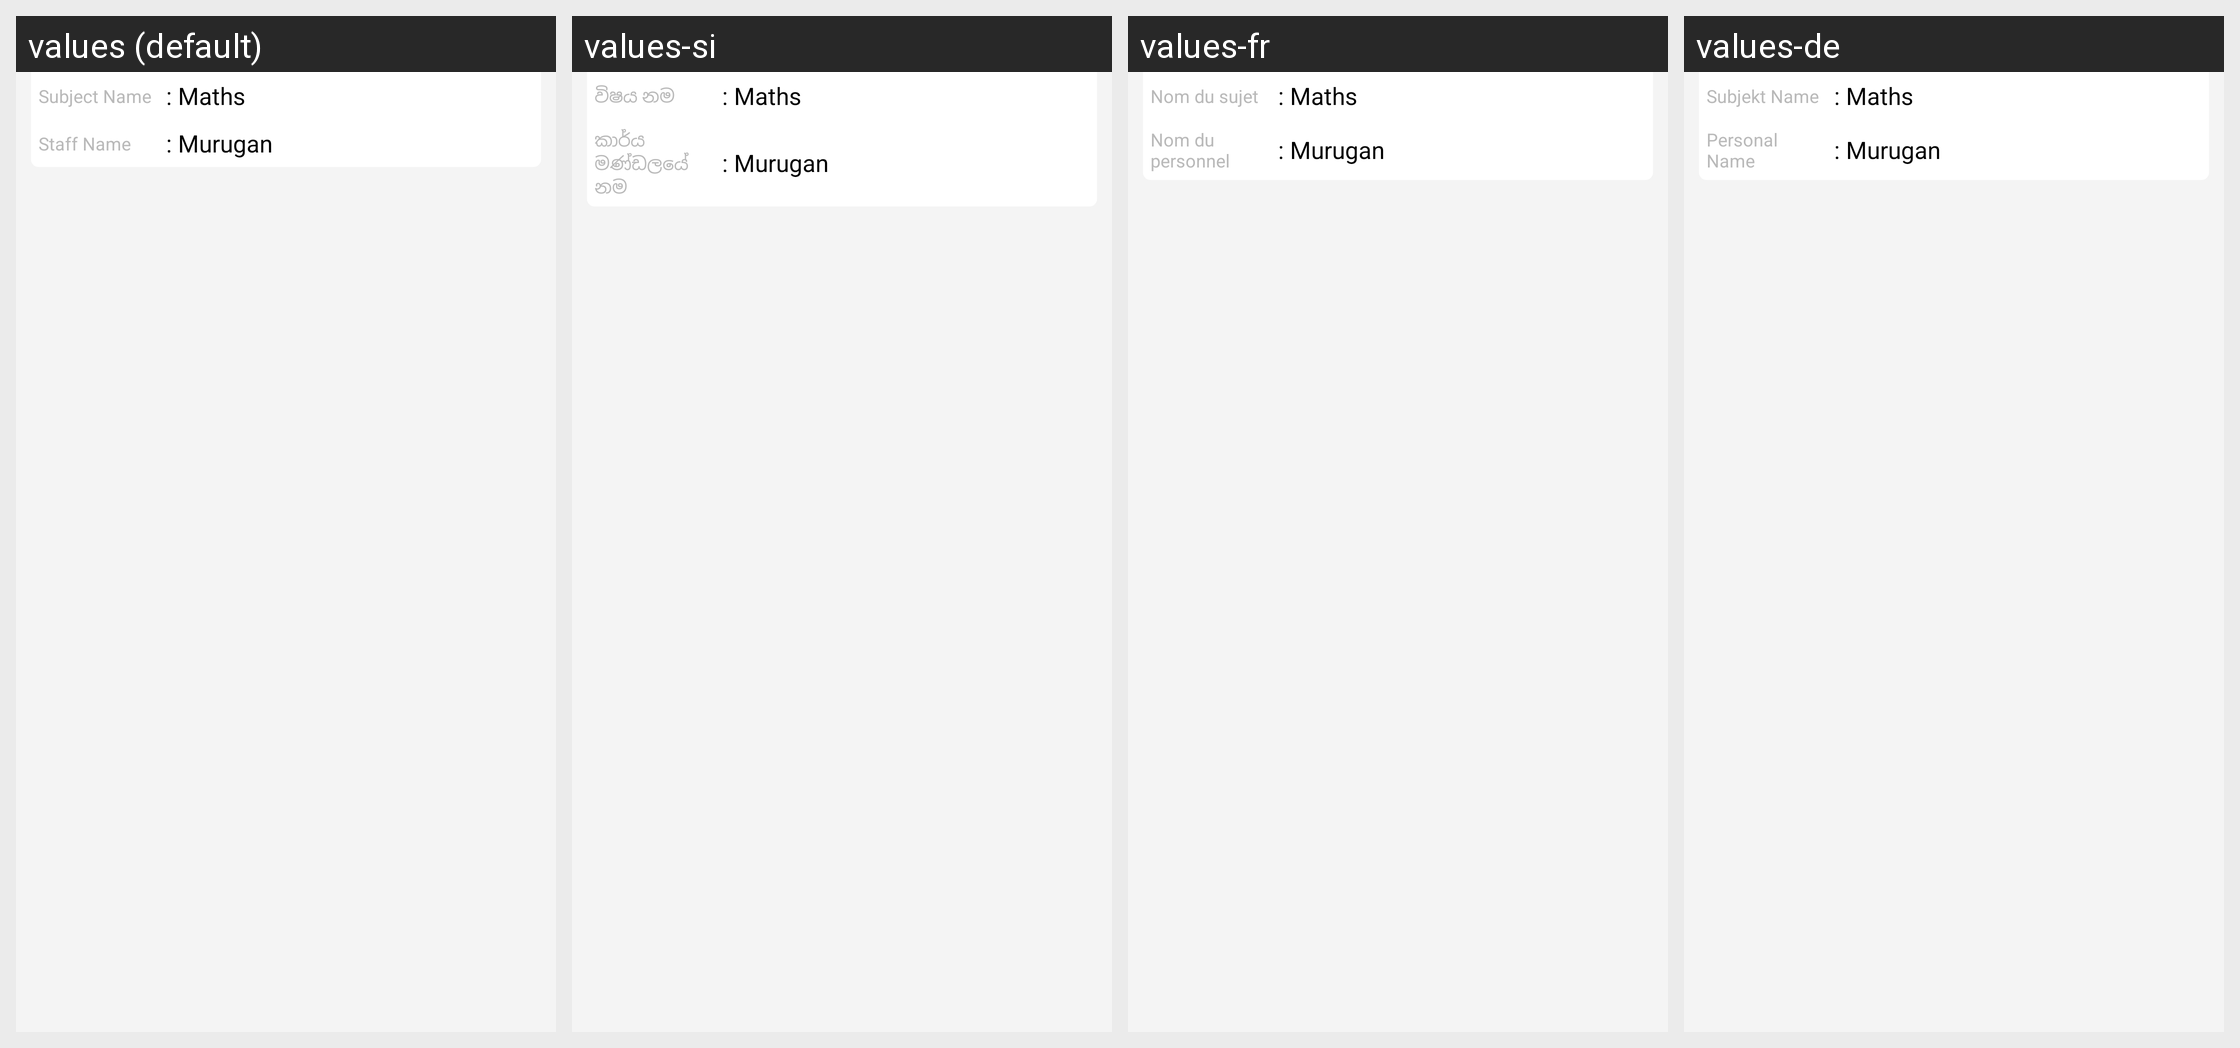

This grid shows one Android layout under several languages. Give, for every string resource on the screen, its name, the default text and each shown locale's text.
Android screen res/layout/staff_details_list.xml rendered under 4 locales, left to right: values (default), values-si, values-fr, values-de. Device: Nexus 5 (rendered at 1080×1920; each locale shown at half size, 540×960, under a caption strip naming it); theme AppTheme.FullScreen.
Other locales in the repository, not shown: values-ar, values-es, values-hi, values-it, values-ms, values-th.
Strings drawn on this screen, with the default value and each locale's value (text and hints the layout hard-codes, and strings that could not be matched under every locale, appear in the picture but are not listed):

subject_name
  values: Subject Name 
  values-si: විෂය නම
  values-fr: Nom du sujet 
  values-de: Subjekt Name 

staff_name
  values: Staff Name 
  values-si: කාර්ය මණ්ඩලයේ නම
  values-fr: Nom du personnel
  values-de: Personal Name
